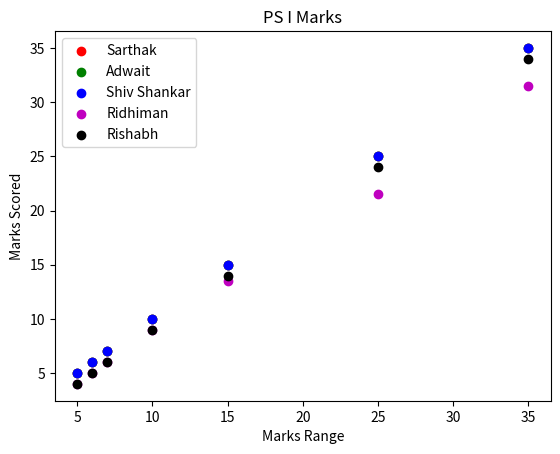

This chart was generated by the following Python code:
import matplotlib.pyplot as plt

sarthak_marks = [5, 6, 7,10,15,25,35]
advait_marks = [5, 6, 7,10,15,25,35]
shiv_marks = [5, 6, 7,10,15,25,35]
ridhiman_marks = [4, 5, 6,9,13.5,21.5,31.5]
rishabh_marks = [4, 5, 6,9,14,24,34]

marks_range = [5, 6, 7,10,15,25,35]

plt.scatter(marks_range, sarthak_marks, label='Sarthak', color='r')
plt.scatter(marks_range, advait_marks, label='Adwait', color='g')
plt.scatter(marks_range, shiv_marks, label='Shiv Shankar', color='b')
plt.scatter(marks_range, ridhiman_marks, label='Ridhiman', color='m')
plt.scatter(marks_range, rishabh_marks, label='Rishabh', color='k')

plt.title('PS I Marks')
plt.xlabel('Marks Range')
plt.ylabel('Marks Scored')
plt.legend()
plt.show()
